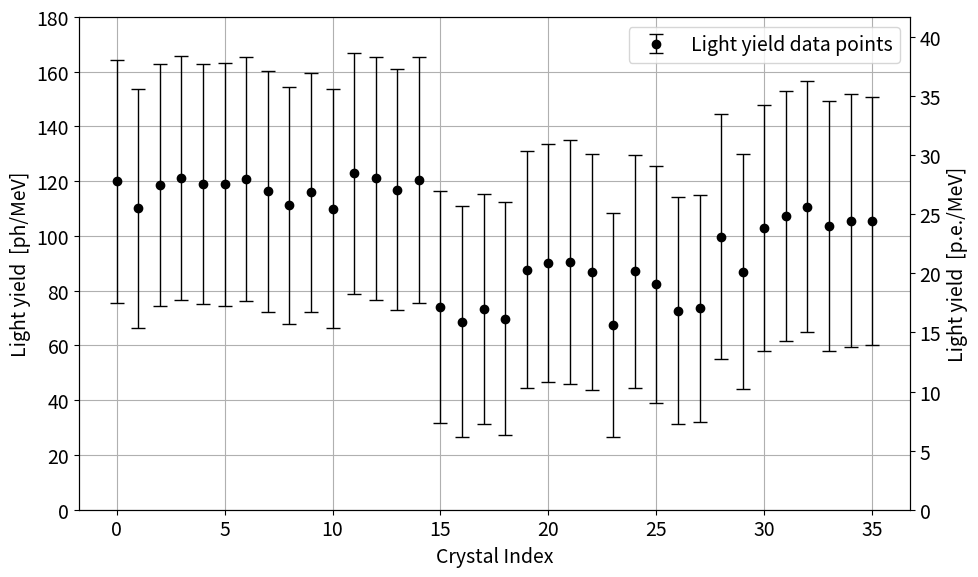

The matplotlib source for this figure:
import matplotlib.pyplot as plt
import numpy as np

def normalize(data):
    # Check if the first element is zero to avoid division by zero
    if data[0] == 0:
        raise ValueError("The first element of the list is zero, cannot normalize.")
    return [value / data[0] for value in data]

def convert_to_secondary_units(y):
    return y*50.65/11.73  # Example: converting y to another unit system

def main():    
    LY = [np.float64(442.18853875881183), np.float64(412.7240577897924), np.float64(438.36596726125043), np.float64(445.639697109856), np.float64(439.1334908732424), np.float64(439.1418069864141), np.float64(444.9552486293444), np.float64(431.3836981207205), np.float64(416.2072835187019), np.float64(430.3227828625882), np.float64(412.61192965820135), np.float64(450.87171511477146), np.float64(445.3323072324525), np.float64(433.221253619175), np.float64(444.1094086965365), np.float64(305.5188579947859), np.float64(289.5574462218171), np.float64(303.58029062085296), np.float64(293.0680543882572), np.float64(346.1524491452491), np.float64(353.8045692495503), np.float64(354.66877605055777), np.float64(343.7406251010896), np.float64(285.9187648093916), np.float64(344.59569533221736), np.float64(330.34242904149585), np.float64(301.83627459192377), np.float64(304.20053759205473), np.float64(382.14857044549683), np.float64(344.13649949009846), np.float64(391.4047214439339), np.float64(404.5485256861425), np.float64(414.6991612973868), np.float64(393.7214815345912), np.float64(399.27750939720016), np.float64(398.9512033989302)]

    LY_err = [np.float64(132.1816042675276), np.float64(129.73259992086594), np.float64(131.11876731678927), np.float64(132.43579645862093), np.float64(130.59866715814664), np.float64(132.15449610782647), np.float64(132.6555697697036), np.float64(131.0620965528852), np.float64(128.74867957532263), np.float64(129.7249706476238), np.float64(129.3683416038428), np.float64(130.61875915017876), np.float64(131.97778685142865), np.float64(131.0589564180455), np.float64(133.69902525458764), np.float64(125.91175444785588), np.float64(125.66714018538698), np.float64(124.86467478981392), np.float64(126.90801213861991), np.float64(128.86630358015583), np.float64(129.42676510647516), np.float64(132.7940884625936), np.float64(127.87470686493678), np.float64(121.6867900395244), np.float64(126.62112363798262), np.float64(128.84257735142978), np.float64(123.79852102350259), np.float64(123.30387482049353), np.float64(133.12130875474531), np.float64(128.01592205417637), np.float64(134.07027727293803), np.float64(135.77631854384015), np.float64(136.30171604988905), np.float64(135.71645714433086), np.float64(137.49111669028878), np.float64(134.99554275900556)]

    ped = 85.4
    pe = 110.53
    na22 = 0.511
    LY_pe = []
    LY_pe_err = []
    LY_ph = []
    LY_ph_err = []
    ly_average = 0
    ly_average_err = 0
    new = 0
    for index in range(36):
        LY_pe.append(((LY[index]-ped)/(pe-ped))/na22)
        LY_pe_err.append((LY_err[index]/(pe-ped))/na22)
        LY_ph.append((((LY[index]-ped)/(pe-ped))/na22)/0.2316)
        LY_ph_err.append(((LY_err[index]/(pe-ped))/na22)/0.2316)
        print(f"CHold {index} CH new {new} Light yield: {LY[index]} ± {LY_err[index]:.2f} LY_pe: {LY_pe[-1]:.2f} ± {LY_pe_err[-1]:.2f}  LY_ph: {LY_ph[-1]:.2f} ± {LY_ph_err[-1]:.2f}")
        ly_average = ly_average + LY_ph[-1]
        ly_average_err = ly_average_err + LY_ph_err[-1]
        new = new + 1
    print(f"\nAverage Light yield: {ly_average/36}")
    print(f"Average Light yield Error: {ly_average_err/36}")

    # Create the primary plot
    plt.rcParams.update({'font.size': 14})
    fig, ax1 = plt.subplots(figsize=(10, 6))
    color = 'tab:blue'
    ax1.set_xlabel('Crystal Index')
    ax1.set_ylabel('Light yield  [ph/MeV]')
    ax1.errorbar(range(36), LY_ph, yerr=LY_ph_err, fmt='o', capsize=5, elinewidth=1, capthick=1, color="black", label='Light yield data points')
    ax1.tick_params(axis='y')
    ax1.grid()

    ax1.set_ylim(0,180)

    twin1 = ax1.twinx()
    twin1.set_ylim(0, 180*11.73/50.65)
    twin1.set_ylabel('Light yield  [p.e./MeV]')

    fig.tight_layout()
    ax1.legend()
    plt.savefig("lightyield_plot.pdf", format="pdf")
    plt.show()
    
if __name__ == "__main__":
    main()
